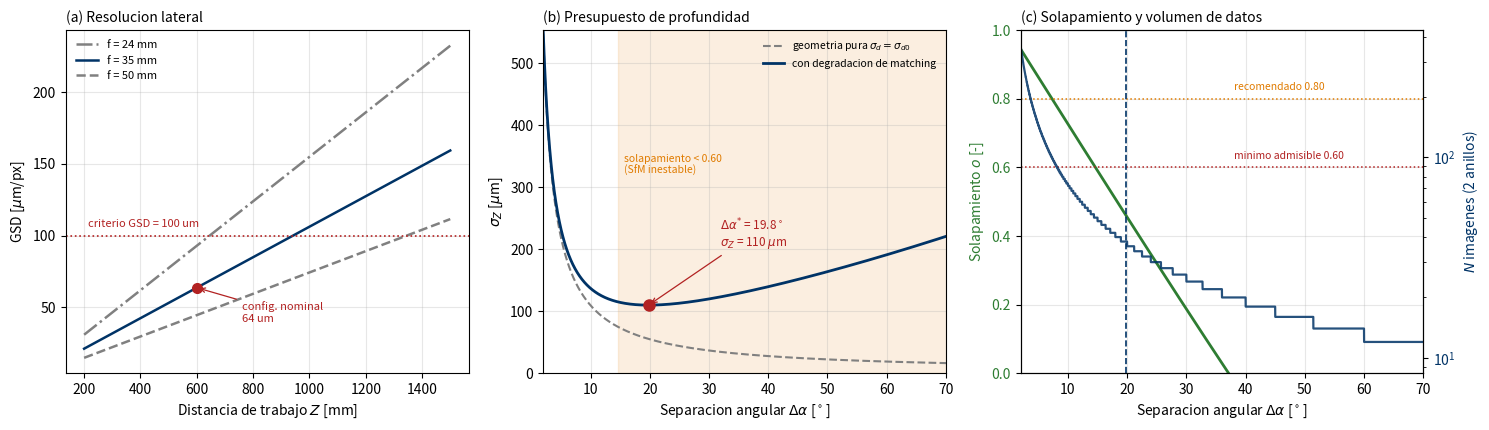

This chart was generated by the following Python code:
# -*- coding: utf-8 -*-
"""
Semana 12 - Prototipado y Simulacion (DITA, Universidad La Salle Bajio)
Codigo 1. Presupuesto optico de una sesion fotogrametrica.

Calcula, para una configuracion camara-objeto declarada:
  (1) GSD  = p * Z / f                      (resolucion lateral en el objeto)
  (2) sZ   = Z^2 * sd / (fpx * B)           (incertidumbre de profundidad por
                                             triangulacion, par convergente)
  (3) B    = 2 * Z * sin(da/2)              (base efectiva en captura orbital)
  (4) o    = 1 - B / W,  W = 2*Z*tan(FOV/2) (solapamiento entre estaciones)
  (5) N    = 360/da * n_anillos             (numero de imagenes)

El modelo de matching degrada la precision de correspondencia con la
separacion angular (distorsion perspectiva del parche). Se adopta el modelo
fenomenologico declarado:
      sd(da) = sd0 * [ 1 + (da/da_c)^2 ]
con da_c calibrable por el usuario (valor por defecto 20 deg, coherente con
el rango util reportado para descriptores tipo DSP-SIFT). La competencia
entre (2) -que mejora con da- y este termino -que empeora con da- produce
un optimo interior que el script localiza numericamente.

Salida: Figuras/S12_planificacion_captura.png (300 dpi) y resumen en consola.
Backend Agg: ejecutable en Google Colab sin display.
"""

import os
import numpy as np
import matplotlib
matplotlib.use('Agg')
import matplotlib.pyplot as plt
from scipy.optimize import minimize_scalar

os.makedirs('Figuras', exist_ok=True)
rng = np.random.default_rng(12)

# ----------------------------------------------------------------------
# 1. Configuracion nominal declarada (APS-C 24 MP + objetivo de 35 mm)
# ----------------------------------------------------------------------
W_SENS = 22.3          # ancho del sensor [mm]
NPX_H = 6000           # pixeles en la dimension ancha
P_PIX = W_SENS / NPX_H  # pitch de pixel [mm]
F_MM = 35.0            # distancia focal [mm]
Z_NOM = 600.0          # distancia de trabajo nominal objeto-camara [mm]
SD0 = 0.30             # ruido de correspondencia a angulo nulo [px]
DA_C = 20.0            # angulo caracteristico de degradacion del matching [deg]
N_ANILLOS = 2          # anillos de captura (0 deg y +30 deg)

F_PX = F_MM / P_PIX                     # focal en pixeles
FOV = 2.0 * np.arctan(W_SENS / (2.0 * F_MM))   # campo de vision horizontal [rad]


def gsd(z, f_mm=F_MM, p=P_PIX):
    """Ground sampling distance [mm/px] a distancia z [mm]."""
    return p * z / f_mm


def base_orbital(z, da_deg):
    """Base estereo efectiva [mm] entre dos estaciones separadas da_deg."""
    return 2.0 * z * np.sin(np.deg2rad(da_deg) / 2.0)


def sigma_d(da_deg, sd0=SD0, da_c=DA_C):
    """Ruido de correspondencia [px] en funcion de la separacion angular."""
    return sd0 * (1.0 + (da_deg / da_c) ** 2)


def sigma_z(da_deg, z=Z_NOM, degradacion=True):
    """Incertidumbre estandar de profundidad [mm] de un par convergente."""
    b = base_orbital(z, da_deg)
    sd = sigma_d(da_deg) if degradacion else SD0
    return (z ** 2) * sd / (F_PX * b)


def solapamiento(da_deg, z=Z_NOM):
    """Fraccion de solapamiento entre estaciones consecutivas (0-1)."""
    w = 2.0 * z * np.tan(FOV / 2.0)      # huella lateral del encuadre [mm]
    return 1.0 - base_orbital(z, da_deg) / w


def n_imagenes(da_deg, n_anillos=N_ANILLOS):
    return np.ceil(360.0 / da_deg) * n_anillos


# ----------------------------------------------------------------------
# 2. Optimo de separacion angular
# ----------------------------------------------------------------------
res = minimize_scalar(sigma_z, bounds=(2.0, 80.0), method='bounded')
DA_OPT = float(res.x)
SZ_OPT = float(res.fun)

GSD_NOM = gsd(Z_NOM)
SZ_15 = float(sigma_z(15.0))
SZ_15_ideal = float(sigma_z(15.0, degradacion=False))
OVL_OPT = float(solapamiento(DA_OPT))
N_OPT = float(n_imagenes(DA_OPT))

# separacion angular maxima admisible por criterio de solapamiento >= 0.60
da_grid = np.linspace(2.0, 80.0, 4000)
ovl = solapamiento(da_grid)
DA_OVL60 = float(da_grid[np.argmin(np.abs(ovl - 0.60))])
DA_OVL80 = float(da_grid[np.argmin(np.abs(ovl - 0.80))])

# relacion de aspecto del presupuesto: profundidad frente a lateral
RATIO = SZ_OPT / GSD_NOM

print('=' * 68)
print('PRESUPUESTO OPTICO DE LA SESION FOTOGRAMETRICA')
print('=' * 68)
print('Pitch de pixel                p     = {:.4f} mm'.format(P_PIX))
print('Focal en pixeles              f_px  = {:.0f} px'.format(F_PX))
print('Campo de vision horizontal    FOV   = {:.1f} deg'
      .format(np.rad2deg(FOV)))
print('GSD a Z = {:.0f} mm             GSD   = {:.4f} mm/px ({:.1f} um)'
      .format(Z_NOM, GSD_NOM, GSD_NOM * 1000))
print('-' * 68)
print('Separacion angular optima     da*   = {:.1f} deg'.format(DA_OPT))
print('Incertidumbre de profundidad  sZ*   = {:.4f} mm ({:.1f} um)'
      .format(SZ_OPT, SZ_OPT * 1000))
print('Relacion sZ*/GSD                    = {:.2f}'.format(RATIO))
print('Solapamiento en da*                 = {:.3f}'.format(OVL_OPT))
print('Imagenes requeridas en da*    N     = {:.0f} ({} anillos)'
      .format(N_OPT, N_ANILLOS))
print('-' * 68)
print('sZ a da = 15 deg (con degradacion)  = {:.4f} mm'.format(SZ_15))
print('sZ a da = 15 deg (sin degradacion)  = {:.4f} mm'.format(SZ_15_ideal))
print('da con solapamiento = 0.80          = {:.1f} deg'.format(DA_OVL80))
print('da con solapamiento = 0.60          = {:.1f} deg'.format(DA_OVL60))
print('-' * 68)
# Optimo restringido: el solapamiento minimo del pipeline SfM domina el diseno
SZ_OVL60 = float(sigma_z(DA_OVL60))
SZ_OVL80 = float(sigma_z(DA_OVL80))
PENAL60 = 100.0 * (SZ_OVL60 / SZ_OPT - 1.0)
PENAL80 = 100.0 * (SZ_OVL80 / SZ_OPT - 1.0)
print('OPTIMO RESTRINGIDO (la restriccion activa es el solapamiento)')
print('  o >= 0.60 -> da = {:.1f} deg, sZ = {:.1f} um, N = {:.0f}, '
      'penalizacion = {:.1f} por ciento'
      .format(DA_OVL60, SZ_OVL60 * 1000, n_imagenes(DA_OVL60), PENAL60))
print('  o >= 0.80 -> da = {:.1f} deg, sZ = {:.1f} um, N = {:.0f}, '
      'penalizacion = {:.1f} por ciento'
      .format(DA_OVL80, SZ_OVL80 * 1000, n_imagenes(DA_OVL80), PENAL80))
print('=' * 68)

# ----------------------------------------------------------------------
# 3. Figura de tres paneles
# ----------------------------------------------------------------------
AZUL = '#003366'
ROJO = '#B22222'
VERDE = '#2E7D32'
NARANJA = '#E07B00'

fig, ax = plt.subplots(1, 3, figsize=(15.0, 4.4))

# --- (a) GSD frente a distancia de trabajo -----------------------------
z_grid = np.linspace(200.0, 1500.0, 500)
for f_i, est in zip([24.0, 35.0, 50.0], ['-.', '-', '--']):
    ax[0].plot(z_grid, gsd(z_grid, f_mm=f_i) * 1000.0, est, lw=1.8,
               color=AZUL if f_i == 35.0 else 'gray',
               label='f = {:.0f} mm'.format(f_i))
ax[0].axhline(100.0, color=ROJO, lw=1.2, ls=':')
ax[0].text(215, 106, 'criterio GSD = 100 um', color=ROJO, fontsize=8)
ax[0].plot([Z_NOM], [GSD_NOM * 1000.0], 'o', ms=7, color=ROJO, zorder=5)
ax[0].annotate('config. nominal\n{:.0f} um'.format(GSD_NOM * 1000.0),
               xy=(Z_NOM, GSD_NOM * 1000.0), xytext=(760, 40),
               fontsize=8, color=ROJO,
               arrowprops=dict(arrowstyle='->', color=ROJO, lw=0.9))
ax[0].set_xlabel('Distancia de trabajo $Z$ [mm]')
ax[0].set_ylabel('GSD [$\\mu$m/px]')
ax[0].set_title('(a) Resolucion lateral', fontsize=10, loc='left')
ax[0].legend(fontsize=8, frameon=False)
ax[0].grid(alpha=0.3)

# --- (b) Incertidumbre de profundidad frente a separacion angular ------
sz_deg = sigma_z(da_grid) * 1000.0
sz_ide = sigma_z(da_grid, degradacion=False) * 1000.0
ax[1].plot(da_grid, sz_ide, '--', color='gray', lw=1.5,
           label='geometria pura $\\sigma_d=\\sigma_{d0}$')
ax[1].plot(da_grid, sz_deg, '-', color=AZUL, lw=2.0,
           label='con degradacion de matching')
ax[1].plot([DA_OPT], [SZ_OPT * 1000.0], 'o', ms=8, color=ROJO, zorder=5)
ax[1].annotate('$\\Delta\\alpha^{{*}}$ = {:.1f}$^\\circ$\n$\\sigma_Z$ = {:.0f} $\\mu$m'
               .format(DA_OPT, SZ_OPT * 1000.0),
               xy=(DA_OPT, SZ_OPT * 1000.0), xytext=(DA_OPT + 12, SZ_OPT * 1000 + 95),
               fontsize=8.5, color=ROJO,
               arrowprops=dict(arrowstyle='->', color=ROJO, lw=0.9))
ax[1].axvspan(DA_OVL60, 80.0, color=NARANJA, alpha=0.12)
Y1MAX = float(np.nanmax(sz_deg[da_grid < 70]))
ax[1].text(DA_OVL60 + 1.0, 0.58 * Y1MAX,
           'solapamiento < 0.60\n(SfM inestable)', fontsize=7.5,
           color=NARANJA)
ax[1].set_xlim(2, 70)
ax[1].set_ylim(0, Y1MAX)
ax[1].set_xlabel('Separacion angular $\\Delta\\alpha$ [$^\\circ$]')
ax[1].set_ylabel('$\\sigma_Z$ [$\\mu$m]')
ax[1].set_title('(b) Presupuesto de profundidad', fontsize=10, loc='left')
ax[1].legend(fontsize=7.5, frameon=False, loc='upper right')
ax[1].grid(alpha=0.3)

# --- (c) Solapamiento y numero de imagenes -----------------------------
ax[2].plot(da_grid, ovl, '-', color=VERDE, lw=2.0)
ax[2].axhline(0.60, color=ROJO, lw=1.1, ls=':')
ax[2].axhline(0.80, color=NARANJA, lw=1.1, ls=':')
ax[2].text(38, 0.625, 'minimo admisible 0.60', color=ROJO, fontsize=7.5)
ax[2].text(38, 0.825, 'recomendado 0.80', color=NARANJA, fontsize=7.5)
ax[2].axvline(DA_OPT, color=AZUL, lw=1.2, ls='--')
ax[2].set_xlim(2, 70)
ax[2].set_ylim(0, 1.0)
ax[2].set_xlabel('Separacion angular $\\Delta\\alpha$ [$^\\circ$]')
ax[2].set_ylabel('Solapamiento $o$ [-]', color=VERDE)
ax[2].tick_params(axis='y', labelcolor=VERDE)
ax[2].grid(alpha=0.3)

ax2b = ax[2].twinx()
ax2b.plot(da_grid, n_imagenes(da_grid), '-', color=AZUL, lw=1.6, alpha=0.85)
ax2b.set_ylabel('$N$ imagenes ({} anillos)'.format(N_ANILLOS), color=AZUL)
ax2b.tick_params(axis='y', labelcolor=AZUL)
ax2b.set_yscale('log')
ax[2].set_title('(c) Solapamiento y volumen de datos', fontsize=10, loc='left')

fig.tight_layout()
fig.savefig('Figuras/S12_planificacion_captura.png', dpi=300,
            bbox_inches='tight')
# plt.show()
print('Figura guardada: Figuras/S12_planificacion_captura.png')
